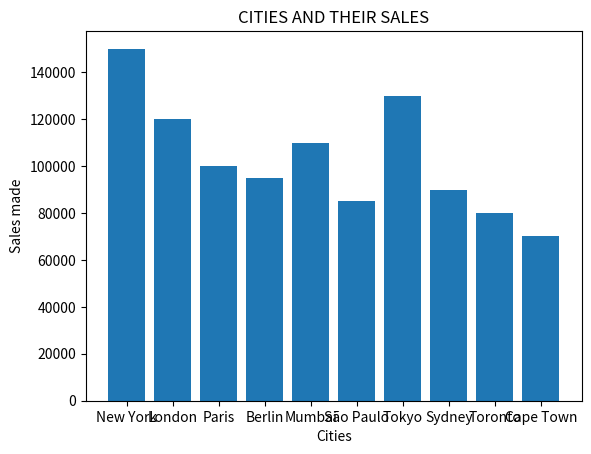

The matplotlib source for this figure:
import pandas as pd
import numpy as np
import matplotlib.pyplot as plotter

# Sample data for map visualization
data = {
    "Country": [
        "United States", "United Kingdom", "France", "Germany", "India",
        "Brazil", "Japan", "Australia", "Canada", "South Africa"
    ],
    "City": [
        "New York", "London", "Paris", "Berlin", "Mumbai",
        "São Paulo", "Tokyo", "Sydney", "Toronto", "Cape Town"
    ],
    "Sales": [
        150000, 120000, 100000, 95000, 110000,
        85000, 130000, 90000, 80000, 70000
    ],
    "Latitude": [
        40.7128, 51.5074, 48.8566, 52.5200, 19.0760,
        -23.5505, 35.6895, -33.8688, 43.6510, -33.9249
    ],
    "Longitude": [
        -74.0060, -0.1278, 2.3522, 13.4050, 72.8777,
        -46.6333, 139.6917, 151.2093, -79.3470, 18.4241
    ]
}

# Create a DataFrame
df = pd.DataFrame(data)

print(df)

plotter.bar(data["City"], data["Sales"])
plotter.title('CITIES AND THEIR SALES')
plotter.xlabel('Cities')
plotter.ylabel('Sales made')
plotter.show()
full_health = df.describe()
print(full_health)
